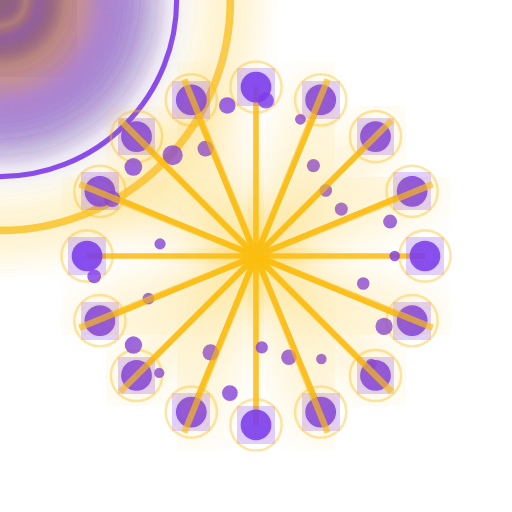
t = 0.00 s
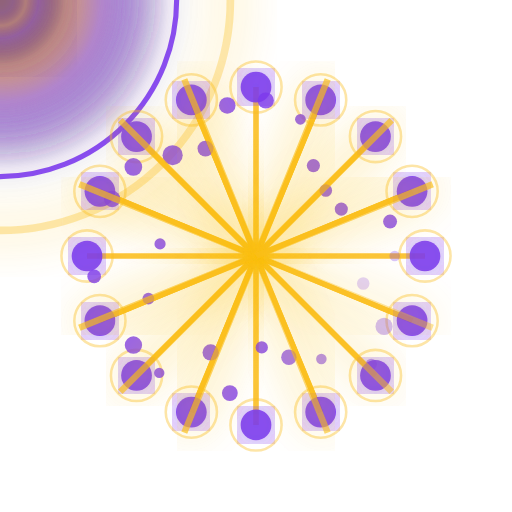
t = 0.58 s
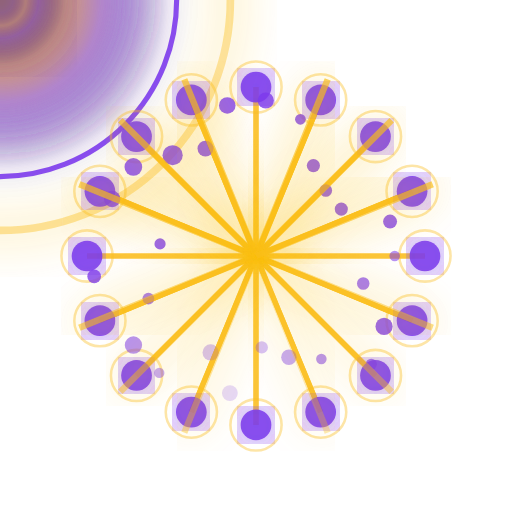
t = 1.20 s
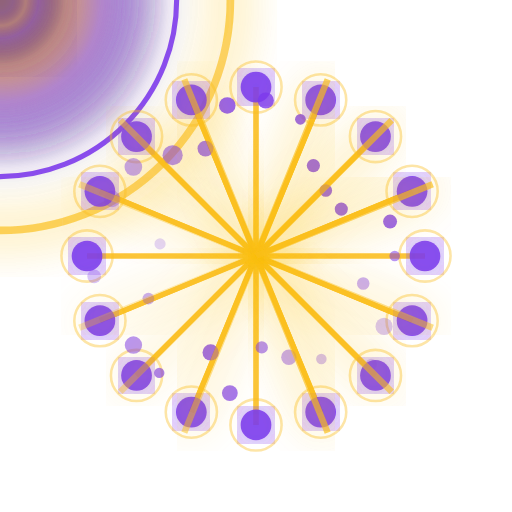
t = 1.78 s
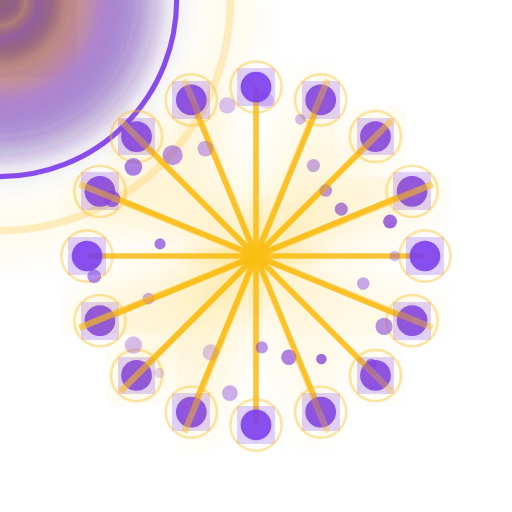
t = 2.38 s
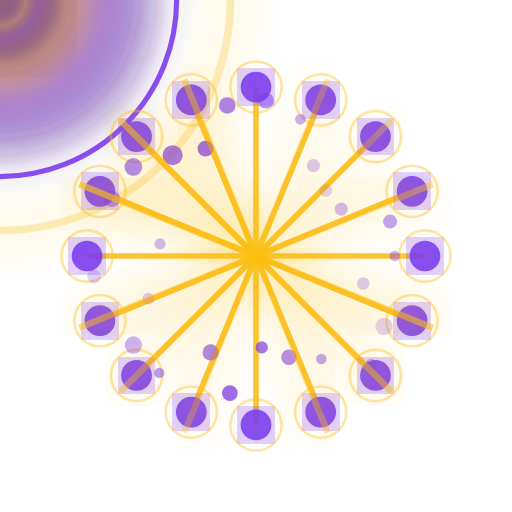
t = 2.67 s

The animated SVG that drew these frames (rendered in a browser with its animation timeline set to each time). Animation: 42 SMIL elements (animate=42); one cycle of 3.58 s, repeats indefinitely.

<?xml version="1.0" encoding="utf-8" ?>
<svg xmlns="http://www.w3.org/2000/svg" xmlns:ev="http://www.w3.org/2001/xml-events" xmlns:xlink="http://www.w3.org/1999/xlink" baseProfile="full" height="200" version="1.1" viewBox="0 0 200 200" width="200">
  <title>Logo Arkalia-LUNA - LUNE IA VIVANTE ultra-réaliste</title>
  <defs>
    <radialGradient cx="50%" cy="50%" id="aiMoonGradient-stormy" r="50%">
      <stop offset="0%" stop-color="#1f2937" stop-opacity="1.0"/>
      <stop offset="20%" stop-color="#4c1d95" stop-opacity="0.8"/>
      <stop offset="40%" stop-color="#fbbf24" stop-opacity="0.6"/>
      <stop offset="60%" stop-color="#7c3aed" stop-opacity="0.4"/>
      <stop offset="80%" stop-color="#4c1d95" stop-opacity="0.2"/>
      <stop offset="100%" stop-color="#1f2937" stop-opacity="0.0"/>
    </radialGradient>
    <filter id="aiMainGlow-stormy">
      <feGaussianBlur in="SourceGraphic" stdDeviation="9.6"/>
      <feMerge>
        <feMergeNode in="SourceGraphic"/>
        <feMergeNode/>
        <feMergeNode/>
      </feMerge>
    </filter>
    <filter id="aiTurbulence-stormy">
      <feTurbulence baseFrequency="0.005" numOctaves="6" seed="42" stitchTiles="stitch" type="fractalNoise"/>
    </filter>
    <mask id="aiDepthMask-stormy">
      <circle cx="0" cy="0" fill="white" r="45%"/>
    </mask>
    <pattern height="30" id="aiNeuralPattern-stormy" patternUnits="userSpaceOnUse" width="30" x="0" y="0">
      <line opacity="0.4" stroke="#fbbf24" stroke-width="0.8" x1="0" x2="0" y1="0" y2="30"/>
      <line opacity="0.4" stroke="#fbbf24" stroke-width="0.8" x1="0" x2="30" y1="0" y2="0"/>
      <line opacity="0.4" stroke="#fbbf24" stroke-width="0.8" x1="5" x2="5" y1="0" y2="30"/>
      <line opacity="0.4" stroke="#fbbf24" stroke-width="0.8" x1="0" x2="30" y1="5" y2="5"/>
      <line opacity="0.4" stroke="#fbbf24" stroke-width="0.8" x1="10" x2="10" y1="0" y2="30"/>
      <line opacity="0.4" stroke="#fbbf24" stroke-width="0.8" x1="0" x2="30" y1="10" y2="10"/>
      <line opacity="0.4" stroke="#fbbf24" stroke-width="0.8" x1="15" x2="15" y1="0" y2="30"/>
      <line opacity="0.4" stroke="#fbbf24" stroke-width="0.8" x1="0" x2="30" y1="15" y2="15"/>
      <line opacity="0.4" stroke="#fbbf24" stroke-width="0.8" x1="20" x2="20" y1="0" y2="30"/>
      <line opacity="0.4" stroke="#fbbf24" stroke-width="0.8" x1="0" x2="30" y1="20" y2="20"/>
      <line opacity="0.4" stroke="#fbbf24" stroke-width="0.8" x1="25" x2="25" y1="0" y2="30"/>
      <line opacity="0.4" stroke="#fbbf24" stroke-width="0.8" x1="0" x2="30" y1="25" y2="25"/>
      <line opacity="0.4" stroke="#fbbf24" stroke-width="0.8" x1="30" x2="30" y1="0" y2="30"/>
      <line opacity="0.4" stroke="#fbbf24" stroke-width="0.8" x1="0" x2="30" y1="30" y2="30"/>
    </pattern>
  </defs>
  <circle cx="0" cy="0" fill="url(#aiMoonGradient-stormy)" filter="url(#aiMainGlow-stormy)" r="66"/>
  <circle cx="0" cy="0" fill="none" opacity="0.9" r="69" stroke="#7c3aed" stroke-width="2"/>
  <circle cx="0" cy="0" fill="none" filter="url(#aiMainGlow-stormy)" opacity="0.8" r="90" stroke="#fbbf24" stroke-width="3">
    <animate attributeName="opacity" dur="1.6666666666666667s" repeatCount="indefinite" values="0.8;0.2;0.8"/>
  </circle>
  <circle cx="0" cy="0" fill="url(#aiMoonGradient-stormy)" filter="url(#aiMainGlow-stormy)" r="25"/>
  <g filter="url(#aiMainGlow-stormy)" opacity="0.9">
    <path d="M92 88 L100 96 L108 88 L100 100 Z" fill="white" opacity="0.9"/>
  </g>
  <g fill="none" opacity="0.9" stroke="#fbbf24" stroke-width="2">
    <path d="M166.0,100.0 L34.0,100.00000000000001"/>
    <path d="M160.97604914574492,125.25710653609593 L39.02395085425507,74.74289346390408"/>
    <path d="M146.66904755831214,146.66904755831212 L53.330952441687856,53.33095244168787"/>
    <path d="M125.25710653609593,160.97604914574492 L74.7428934639041,39.02395085425507"/>
    <path d="M100.0,166.0 L99.99999999999999,34.0"/>
    <path d="M74.74289346390408,160.97604914574492 L125.25710653609593,39.023950854255084"/>
    <path d="M53.33095244168787,146.66904755831214 L146.66904755831212,53.330952441687856"/>
    <path d="M39.02395085425508,125.25710653609593 L160.97604914574492,74.7428934639041"/>
    <path d="M34.0,100.00000000000001 L166.0,99.99999999999999"/>
    <path d="M39.02395085425507,74.74289346390408 L160.97604914574492,125.25710653609593"/>
    <path d="M53.330952441687856,53.33095244168787 L146.66904755831214,146.66904755831212"/>
    <path d="M74.7428934639041,39.02395085425507 L125.25710653609592,160.97604914574492"/>
    <path d="M99.99999999999999,34.0 L100.00000000000001,166.0"/>
    <path d="M125.25710653609593,39.023950854255084 L74.74289346390407,160.97604914574492"/>
    <path d="M146.66904755831212,53.330952441687856 L53.33095244168784,146.66904755831212"/>
    <path d="M160.97604914574492,74.7428934639041 L39.0239508542551,125.25710653609598"/>
  </g>
  <circle cx="166.0" cy="100.0" fill="#7c3aed" filter="url(#aiMainGlow-stormy)" opacity="0.9" r="6"/>
  <circle cx="166.0" cy="100.0" fill="none" opacity="0.4" r="10" stroke="#fbbf24" stroke-width="1"/>
  <circle cx="160.97604914574492" cy="125.25710653609593" fill="#7c3aed" filter="url(#aiMainGlow-stormy)" opacity="0.9" r="6"/>
  <circle cx="160.97604914574492" cy="125.25710653609593" fill="none" opacity="0.4" r="10" stroke="#fbbf24" stroke-width="1"/>
  <circle cx="146.66904755831214" cy="146.66904755831212" fill="#7c3aed" filter="url(#aiMainGlow-stormy)" opacity="0.9" r="6"/>
  <circle cx="146.66904755831214" cy="146.66904755831212" fill="none" opacity="0.4" r="10" stroke="#fbbf24" stroke-width="1"/>
  <circle cx="125.25710653609593" cy="160.97604914574492" fill="#7c3aed" filter="url(#aiMainGlow-stormy)" opacity="0.9" r="6"/>
  <circle cx="125.25710653609593" cy="160.97604914574492" fill="none" opacity="0.4" r="10" stroke="#fbbf24" stroke-width="1"/>
  <circle cx="100.0" cy="166.0" fill="#7c3aed" filter="url(#aiMainGlow-stormy)" opacity="0.9" r="6"/>
  <circle cx="100.0" cy="166.0" fill="none" opacity="0.4" r="10" stroke="#fbbf24" stroke-width="1"/>
  <circle cx="74.74289346390408" cy="160.97604914574492" fill="#7c3aed" filter="url(#aiMainGlow-stormy)" opacity="0.9" r="6"/>
  <circle cx="74.74289346390408" cy="160.97604914574492" fill="none" opacity="0.4" r="10" stroke="#fbbf24" stroke-width="1"/>
  <circle cx="53.33095244168787" cy="146.66904755831214" fill="#7c3aed" filter="url(#aiMainGlow-stormy)" opacity="0.9" r="6"/>
  <circle cx="53.33095244168787" cy="146.66904755831214" fill="none" opacity="0.4" r="10" stroke="#fbbf24" stroke-width="1"/>
  <circle cx="39.02395085425508" cy="125.25710653609593" fill="#7c3aed" filter="url(#aiMainGlow-stormy)" opacity="0.9" r="6"/>
  <circle cx="39.02395085425508" cy="125.25710653609593" fill="none" opacity="0.4" r="10" stroke="#fbbf24" stroke-width="1"/>
  <circle cx="34.0" cy="100.00000000000001" fill="#7c3aed" filter="url(#aiMainGlow-stormy)" opacity="0.9" r="6"/>
  <circle cx="34.0" cy="100.00000000000001" fill="none" opacity="0.4" r="10" stroke="#fbbf24" stroke-width="1"/>
  <circle cx="39.02395085425507" cy="74.74289346390408" fill="#7c3aed" filter="url(#aiMainGlow-stormy)" opacity="0.9" r="6"/>
  <circle cx="39.02395085425507" cy="74.74289346390408" fill="none" opacity="0.4" r="10" stroke="#fbbf24" stroke-width="1"/>
  <circle cx="53.330952441687856" cy="53.33095244168787" fill="#7c3aed" filter="url(#aiMainGlow-stormy)" opacity="0.9" r="6"/>
  <circle cx="53.330952441687856" cy="53.33095244168787" fill="none" opacity="0.4" r="10" stroke="#fbbf24" stroke-width="1"/>
  <circle cx="74.7428934639041" cy="39.02395085425507" fill="#7c3aed" filter="url(#aiMainGlow-stormy)" opacity="0.9" r="6"/>
  <circle cx="74.7428934639041" cy="39.02395085425507" fill="none" opacity="0.4" r="10" stroke="#fbbf24" stroke-width="1"/>
  <circle cx="99.99999999999999" cy="34.0" fill="#7c3aed" filter="url(#aiMainGlow-stormy)" opacity="0.9" r="6"/>
  <circle cx="99.99999999999999" cy="34.0" fill="none" opacity="0.4" r="10" stroke="#fbbf24" stroke-width="1"/>
  <circle cx="125.25710653609593" cy="39.023950854255084" fill="#7c3aed" filter="url(#aiMainGlow-stormy)" opacity="0.9" r="6"/>
  <circle cx="125.25710653609593" cy="39.023950854255084" fill="none" opacity="0.4" r="10" stroke="#fbbf24" stroke-width="1"/>
  <circle cx="146.66904755831212" cy="53.330952441687856" fill="#7c3aed" filter="url(#aiMainGlow-stormy)" opacity="0.9" r="6"/>
  <circle cx="146.66904755831212" cy="53.330952441687856" fill="none" opacity="0.4" r="10" stroke="#fbbf24" stroke-width="1"/>
  <circle cx="160.97604914574492" cy="74.7428934639041" fill="#7c3aed" filter="url(#aiMainGlow-stormy)" opacity="0.9" r="6"/>
  <circle cx="160.97604914574492" cy="74.7428934639041" fill="none" opacity="0.4" r="10" stroke="#fbbf24" stroke-width="1"/>
  <circle cx="154.1828039537365" cy="100.0" fill="#7c3aed" opacity="0.8" r="2.050021510445334">
    <animate attributeName="opacity" begin="0.0s" dur="1.0s" repeatCount="indefinite" values="0.8;0.2;0.8"/>
  </circle>
  <circle cx="141.89207363717253" cy="110.75605635533722" fill="#7c3aed" opacity="0.8" r="2.4464214762976457">
    <animate attributeName="opacity" begin="0.1s" dur="1.0s" repeatCount="indefinite" values="0.8;0.2;0.8"/>
  </circle>
  <circle cx="150.0319731404934" cy="127.50530999236996" fill="#7c3aed" opacity="0.8" r="3.3533989748458226">
    <animate attributeName="opacity" begin="0.2s" dur="1.0s" repeatCount="indefinite" values="0.8;0.2;0.8"/>
  </circle>
  <circle cx="145.0250294062463" cy="142.28131693873593" fill="#7c3aed" opacity="0.8" r="2.173877665258832">
    <animate attributeName="opacity" begin="0.30000000000000004s" dur="1.0s" repeatCount="indefinite" values="0.8;0.2;0.8"/>
  </circle>
  <circle cx="125.53624831547481" cy="140.2386886347375" fill="#7c3aed" opacity="0.8" r="2.0595944388761405">
    <animate attributeName="opacity" begin="0.4s" dur="1.0s" repeatCount="indefinite" values="0.8;0.2;0.8"/>
  </circle>
  <circle cx="112.84248029802421" cy="139.52509018972665" fill="#7c3aed" opacity="0.8" r="3.0107105762067246">
    <animate attributeName="opacity" begin="0.5s" dur="1.0s" repeatCount="indefinite" values="0.8;0.2;0.8"/>
  </circle>
  <circle cx="102.24765440320589" cy="135.72544370526725" fill="#7c3aed" opacity="0.8" r="2.397675301373297">
    <animate attributeName="opacity" begin="0.6000000000000001s" dur="1.0s" repeatCount="indefinite" values="0.8;0.2;0.8"/>
  </circle>
  <circle cx="89.78836798110169" cy="153.53124970583832" fill="#7c3aed" opacity="0.8" r="3.0898829612064334">
    <animate attributeName="opacity" begin="0.7000000000000001s" dur="1.0s" repeatCount="indefinite" values="0.8;0.2;0.8"/>
  </circle>
  <circle cx="82.2819532386829" cy="137.65276598485647" fill="#7c3aed" opacity="0.8" r="3.1785313677518174">
    <animate attributeName="opacity" begin="0.8s" dur="1.0s" repeatCount="indefinite" values="0.8;0.2;0.8"/>
  </circle>
  <circle cx="62.21164862520533" cy="145.67827007644223" fill="#7c3aed" opacity="0.8" r="2.012997519356122">
    <animate attributeName="opacity" begin="0.9s" dur="1.0s" repeatCount="indefinite" values="0.8;0.2;0.8"/>
  </circle>
  <circle cx="52.12676112305943" cy="134.78194399745695" fill="#7c3aed" opacity="0.8" r="3.3962787899764537">
    <animate attributeName="opacity" begin="1.0s" dur="1.0s" repeatCount="indefinite" values="0.8;0.2;0.8"/>
  </circle>
  <circle cx="57.967115106818376" cy="116.64199641978121" fill="#7c3aed" opacity="0.8" r="2.310958999623563">
    <animate attributeName="opacity" begin="1.1s" dur="1.0s" repeatCount="indefinite" values="0.8;0.2;0.8"/>
  </circle>
  <circle cx="36.78603061719094" cy="107.98578146124157" fill="#7c3aed" opacity="0.8" r="2.6731890902252538">
    <animate attributeName="opacity" begin="1.2000000000000002s" dur="1.0s" repeatCount="indefinite" values="0.8;0.2;0.8"/>
  </circle>
  <circle cx="62.51555001289563" cy="95.26461273173487" fill="#7c3aed" opacity="0.8" r="2.193432753666928">
    <animate attributeName="opacity" begin="1.3s" dur="1.0s" repeatCount="indefinite" values="0.8;0.2;0.8"/>
  </circle>
  <circle cx="43.81841298133225" cy="77.75613612060297" fill="#7c3aed" opacity="0.8" r="3.207452062733782">
    <animate attributeName="opacity" begin="1.4000000000000001s" dur="1.0s" repeatCount="indefinite" values="0.8;0.2;0.8"/>
  </circle>
  <circle cx="52.09499050529243" cy="65.19497329759434" fill="#7c3aed" opacity="0.8" r="3.4594635733876355">
    <animate attributeName="opacity" begin="1.5s" dur="1.0s" repeatCount="indefinite" values="0.8;0.2;0.8"/>
  </circle>
  <circle cx="67.43602087468446" cy="60.63691113442035" fill="#7c3aed" opacity="0.8" r="3.946231527958741">
    <animate attributeName="opacity" begin="1.6s" dur="1.0s" repeatCount="indefinite" values="0.8;0.2;0.8"/>
  </circle>
  <circle cx="80.26256182639852" cy="58.055808820094455" fill="#7c3aed" opacity="0.8" r="3.104081262546454">
    <animate attributeName="opacity" begin="1.7000000000000002s" dur="1.0s" repeatCount="indefinite" values="0.8;0.2;0.8"/>
  </circle>
  <circle cx="88.77920590016191" cy="41.17853740277713" fill="#7c3aed" opacity="0.8" r="3.237039504728492">
    <animate attributeName="opacity" begin="1.8s" dur="1.0s" repeatCount="indefinite" values="0.8;0.2;0.8"/>
  </circle>
  <circle cx="103.82087890210123" cy="39.268868947573544" fill="#7c3aed" opacity="0.8" r="3.154704290513524">
    <animate attributeName="opacity" begin="1.9000000000000001s" dur="1.0s" repeatCount="indefinite" values="0.8;0.2;0.8"/>
  </circle>
  <circle cx="117.34733493757435" cy="46.61039284876228" fill="#7c3aed" opacity="0.8" r="2.0916487673113244">
    <animate attributeName="opacity" begin="2.0s" dur="1.0s" repeatCount="indefinite" values="0.8;0.2;0.8"/>
  </circle>
  <circle cx="122.41735790297314" cy="64.67589625823877" fill="#7c3aed" opacity="0.8" r="2.578775927204214">
    <animate attributeName="opacity" begin="2.1s" dur="1.0s" repeatCount="indefinite" values="0.8;0.2;0.8"/>
  </circle>
  <circle cx="127.25887739666715" cy="74.40221028611397" fill="#7c3aed" opacity="0.8" r="2.4655817727220604">
    <animate attributeName="opacity" begin="2.2s" dur="1.0s" repeatCount="indefinite" values="0.8;0.2;0.8"/>
  </circle>
  <circle cx="133.32598062010695" cy="81.6788871152101" fill="#7c3aed" opacity="0.8" r="2.5559472062201842">
    <animate attributeName="opacity" begin="2.3000000000000003s" dur="1.0s" repeatCount="indefinite" values="0.8;0.2;0.8"/>
  </circle>
  <circle cx="152.37180809467938" cy="86.55320516773308" fill="#7c3aed" opacity="0.8" r="2.7296643579401687">
    <animate attributeName="opacity" begin="2.4000000000000004s" dur="1.0s" repeatCount="indefinite" values="0.8;0.2;0.8"/>
  </circle>
  <line filter="url(#aiMainGlow-stormy)" opacity="0.7" stroke="#fbbf24" stroke-width="2.5" x1="100" x2="175" y1="100" y2="100">
    <animate attributeName="opacity" begin="0.0s" dur="1.3333333333333333s" repeatCount="indefinite" values="0.7;0.3;0.7"/>
  </line>
  <line filter="url(#aiMainGlow-stormy)" opacity="0.7" stroke="#fbbf24" stroke-width="2.5" x1="100" x2="169" y1="100" y2="128">
    <animate attributeName="opacity" begin="0.15s" dur="1.3333333333333333s" repeatCount="indefinite" values="0.7;0.3;0.7"/>
  </line>
  <line filter="url(#aiMainGlow-stormy)" opacity="0.7" stroke="#fbbf24" stroke-width="2.5" x1="100" x2="153" y1="100" y2="153">
    <animate attributeName="opacity" begin="0.3s" dur="1.3333333333333333s" repeatCount="indefinite" values="0.7;0.3;0.7"/>
  </line>
  <line filter="url(#aiMainGlow-stormy)" opacity="0.7" stroke="#fbbf24" stroke-width="2.5" x1="100" x2="128" y1="100" y2="169">
    <animate attributeName="opacity" begin="0.44999999999999996s" dur="1.3333333333333333s" repeatCount="indefinite" values="0.7;0.3;0.7"/>
  </line>
  <line filter="url(#aiMainGlow-stormy)" opacity="0.7" stroke="#fbbf24" stroke-width="2.5" x1="100" x2="100" y1="100" y2="175">
    <animate attributeName="opacity" begin="0.6s" dur="1.3333333333333333s" repeatCount="indefinite" values="0.7;0.3;0.7"/>
  </line>
  <line filter="url(#aiMainGlow-stormy)" opacity="0.7" stroke="#fbbf24" stroke-width="2.5" x1="100" x2="72" y1="100" y2="169">
    <animate attributeName="opacity" begin="0.75s" dur="1.3333333333333333s" repeatCount="indefinite" values="0.7;0.3;0.7"/>
  </line>
  <line filter="url(#aiMainGlow-stormy)" opacity="0.7" stroke="#fbbf24" stroke-width="2.5" x1="100" x2="47" y1="100" y2="153">
    <animate attributeName="opacity" begin="0.8999999999999999s" dur="1.3333333333333333s" repeatCount="indefinite" values="0.7;0.3;0.7"/>
  </line>
  <line filter="url(#aiMainGlow-stormy)" opacity="0.7" stroke="#fbbf24" stroke-width="2.5" x1="100" x2="31" y1="100" y2="128">
    <animate attributeName="opacity" begin="1.05s" dur="1.3333333333333333s" repeatCount="indefinite" values="0.7;0.3;0.7"/>
  </line>
  <line filter="url(#aiMainGlow-stormy)" opacity="0.7" stroke="#fbbf24" stroke-width="2.5" x1="100" x2="25" y1="100" y2="100">
    <animate attributeName="opacity" begin="1.2s" dur="1.3333333333333333s" repeatCount="indefinite" values="0.7;0.3;0.7"/>
  </line>
  <line filter="url(#aiMainGlow-stormy)" opacity="0.7" stroke="#fbbf24" stroke-width="2.5" x1="100" x2="31" y1="100" y2="72">
    <animate attributeName="opacity" begin="1.3499999999999999s" dur="1.3333333333333333s" repeatCount="indefinite" values="0.7;0.3;0.7"/>
  </line>
  <line filter="url(#aiMainGlow-stormy)" opacity="0.7" stroke="#fbbf24" stroke-width="2.5" x1="100" x2="47" y1="100" y2="47">
    <animate attributeName="opacity" begin="1.5s" dur="1.3333333333333333s" repeatCount="indefinite" values="0.7;0.3;0.7"/>
  </line>
  <line filter="url(#aiMainGlow-stormy)" opacity="0.7" stroke="#fbbf24" stroke-width="2.5" x1="100" x2="72" y1="100" y2="31">
    <animate attributeName="opacity" begin="1.65s" dur="1.3333333333333333s" repeatCount="indefinite" values="0.7;0.3;0.7"/>
  </line>
  <line filter="url(#aiMainGlow-stormy)" opacity="0.7" stroke="#fbbf24" stroke-width="2.5" x1="100" x2="100" y1="100" y2="25">
    <animate attributeName="opacity" begin="1.7999999999999998s" dur="1.3333333333333333s" repeatCount="indefinite" values="0.7;0.3;0.7"/>
  </line>
  <line filter="url(#aiMainGlow-stormy)" opacity="0.7" stroke="#fbbf24" stroke-width="2.5" x1="100" x2="128" y1="100" y2="31">
    <animate attributeName="opacity" begin="1.95s" dur="1.3333333333333333s" repeatCount="indefinite" values="0.7;0.3;0.7"/>
  </line>
  <line filter="url(#aiMainGlow-stormy)" opacity="0.7" stroke="#fbbf24" stroke-width="2.5" x1="100" x2="153" y1="100" y2="47">
    <animate attributeName="opacity" begin="2.1s" dur="1.3333333333333333s" repeatCount="indefinite" values="0.7;0.3;0.7"/>
  </line>
  <line filter="url(#aiMainGlow-stormy)" opacity="0.7" stroke="#fbbf24" stroke-width="2.5" x1="100" x2="169" y1="100" y2="72">
    <animate attributeName="opacity" begin="2.25s" dur="1.3333333333333333s" repeatCount="indefinite" values="0.7;0.3;0.7"/>
  </line>
</svg>
